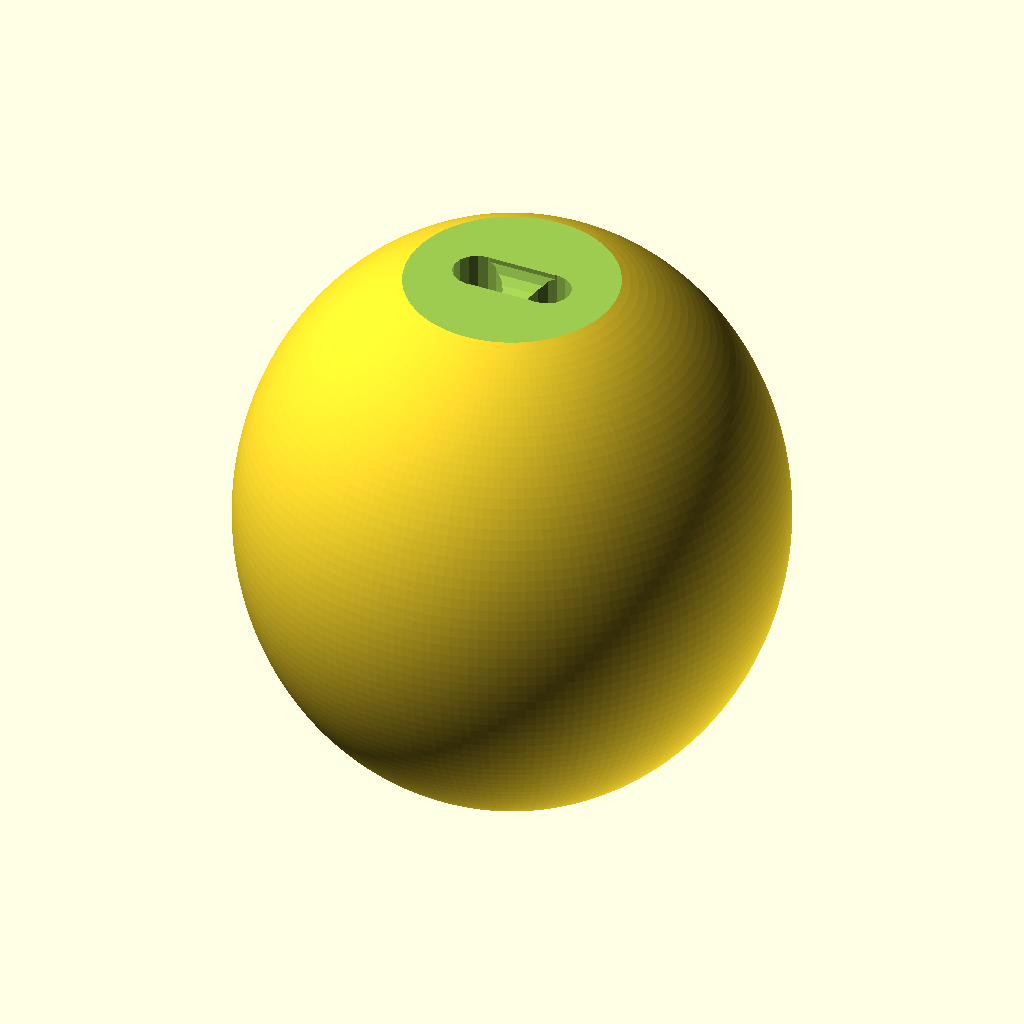
Cell 1: the model at its default parameters.
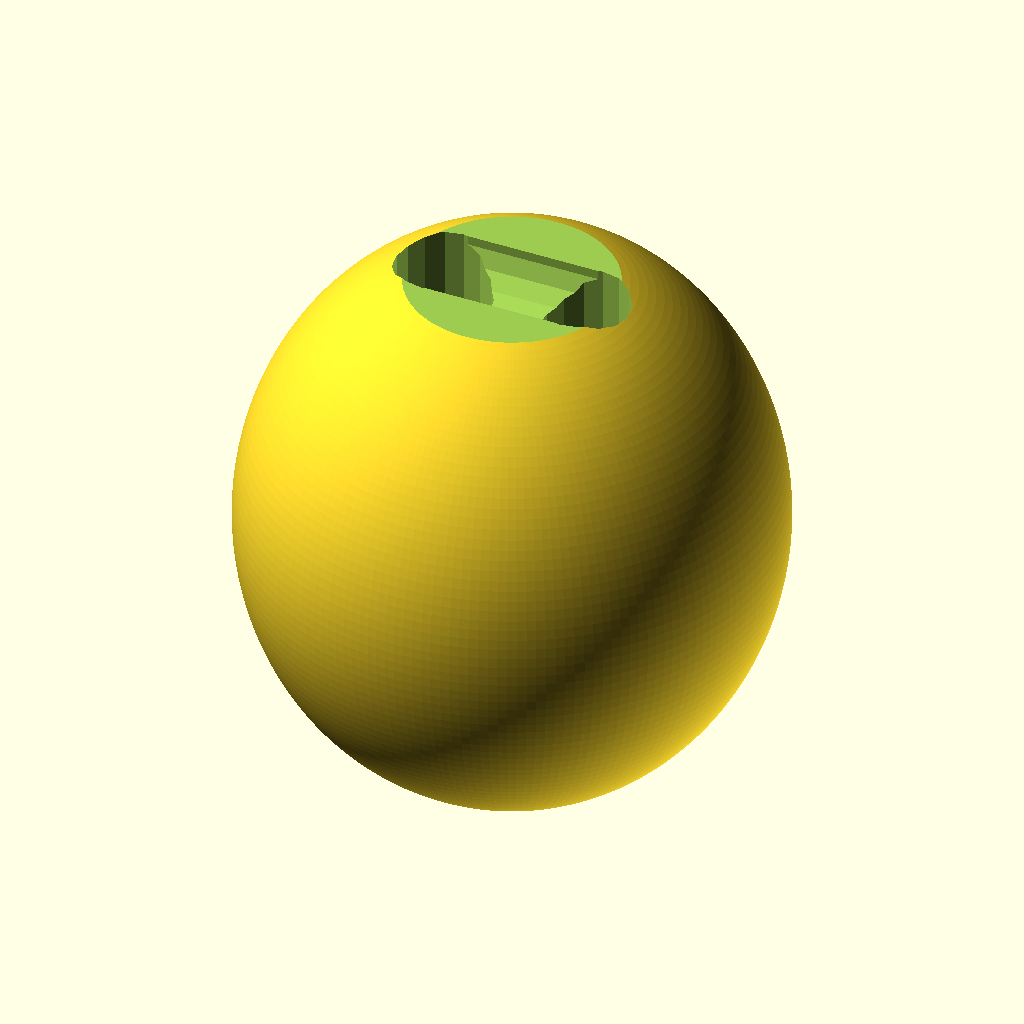
Cell 2: the same model with d1 = 10.
The same orthographic view direction (rotation 55°, 0°, 25°; colour scheme Cornfield) for every cell, with the view re-fitted per cell, so scale and position can differ between cells.
Source of the model, 3d/parking_ball.scad:
$fn=180;

eps1 = 0.01;
eps2 = 2*eps1;

d1=5;
d2=55;  // 70

module v1() {
difference() {
  sphere(d=d2);
    
  translate([-(d2+eps2)/2, -(d2+eps2)/2, -d2/2-eps1]) cube([d2+eps2, d2+eps2, d2/2+eps1]);
    
  translate([d1, 0, -eps1]) cylinder(d=d1, h=eps2+d2/2, $fn=16);
  translate([-d1, 0, -eps1]) cylinder(d=d1, h=eps2+d2/2, $fn=16);
    
  translate([0, 0, d2/2]) hull() {
    translate([d1, 0, 0]) sphere(d=d1, $fn=16); 
    translate([-d1, 0, 0]) sphere(d=d1, $fn=16); 
  }
}
}

k1 = 1.1;
k = 0.92;
k2 = (k1 * k)/2;
s = d1*1.5;

//'v1();

difference() {
 scale([1, 1, k1]) sphere(d=d2);
    
    // cut top
 translate([0, 0, d2*k2]) cylinder(d=d2+eps1, h=d2);
    
    // Cut bottom
 translate([0, 0, -d2*k2]) mirror([0, 0, 1]) cylinder(d=d2+eps1, h=d2);
    
      // hole 1
      translate([s/2, 0, -(k1*d2/2+eps1)]) cylinder(d=d1, h=1.3*d2+eps2, $fn=16);
    // hole 2
     translate([-s/2, 0, -(k1*d2/2+eps1)]) cylinder(d=d1, h=1.3*d2+eps2, $fn=16);

// string cavity
  translate([0, 0, k2*d2]) hull() {
    translate([s/2, 0, 0]) sphere(d=d1, $fn=16); 
    translate([-s/2, 0, 0]) sphere(d=d1, $fn=16); 
  }

}
Parameter table extracted from the source (name, type, default, range or options):
eps1: number, default 0.01
d1: number, default 5
d2: number, default 55
